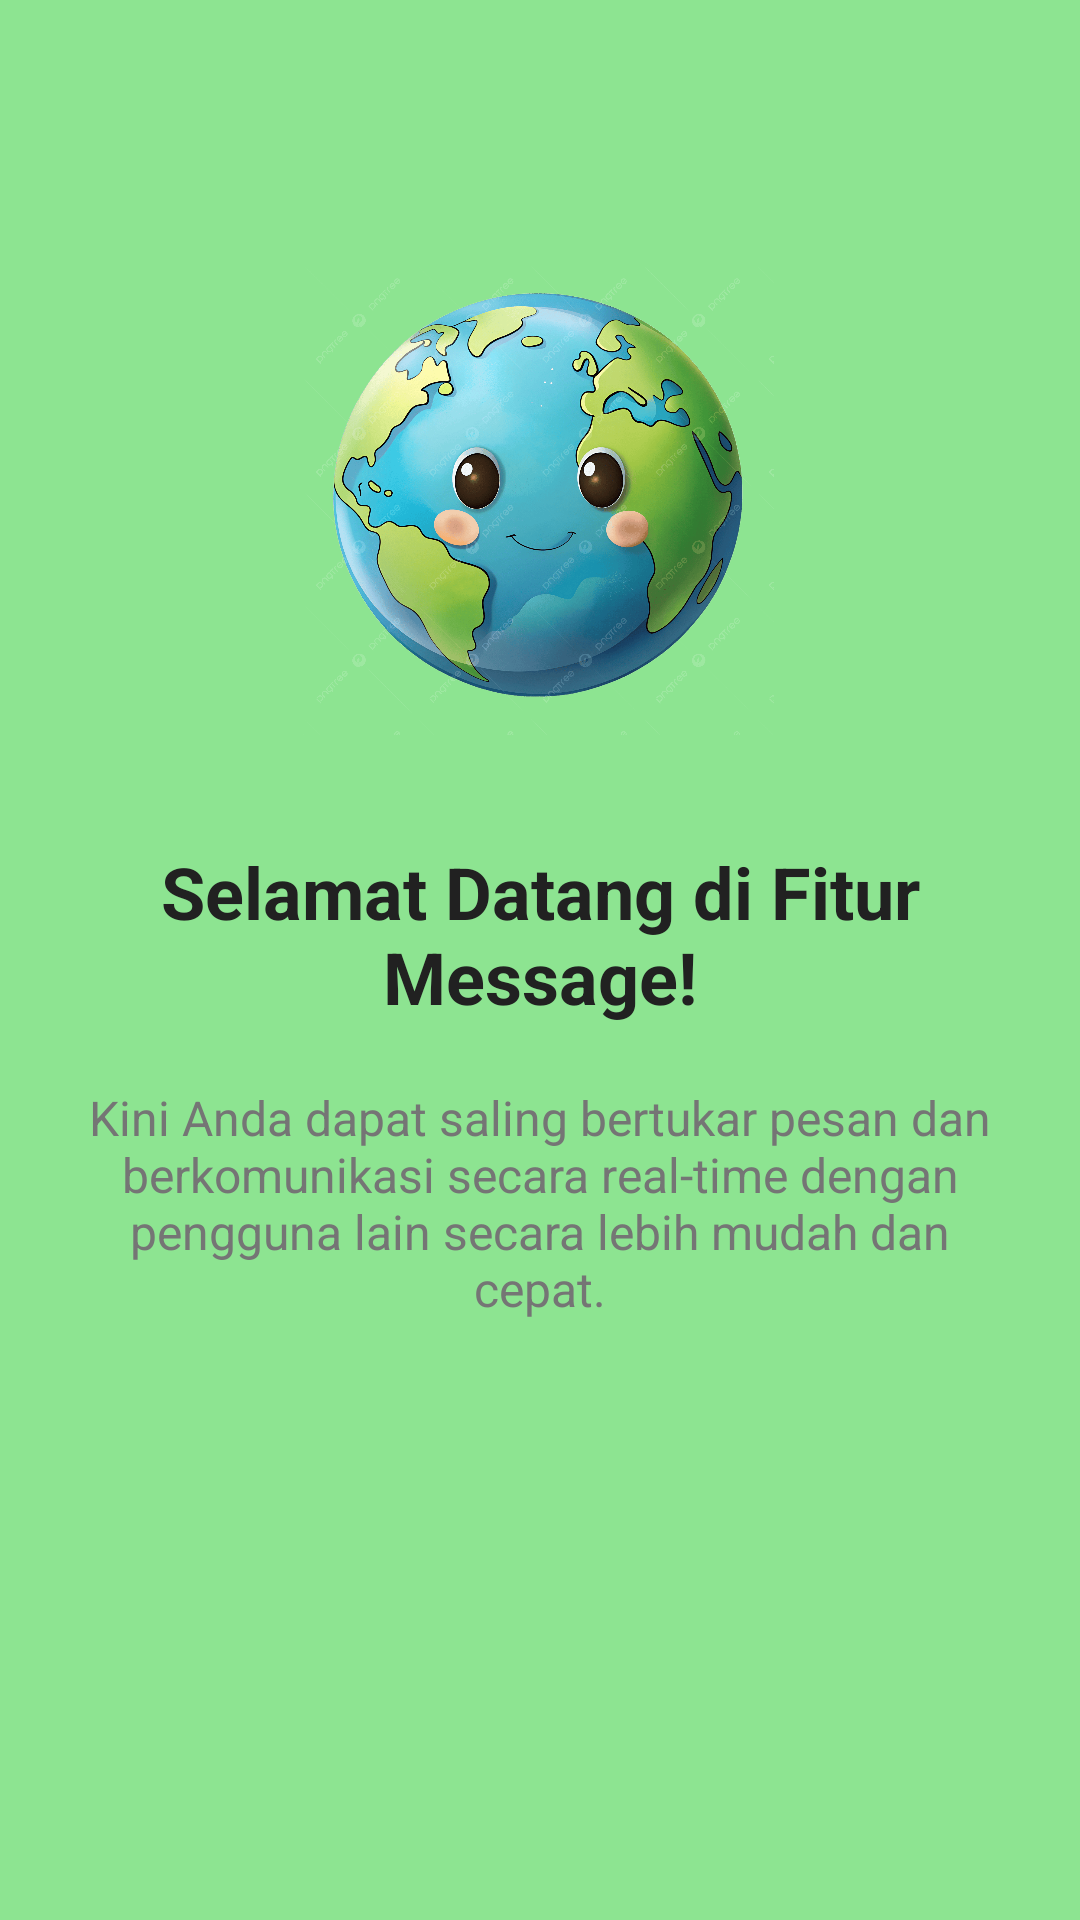

Here is an Android app screen rendered from its layout file. Give the layout XML and the strings, colors and styles it references.
<!-- AndroidManifest.xml: application theme Theme.Roujwaapps -->
<!-- res/layout/fragment_tutorial1.xml -->
<?xml version="1.0" encoding="utf-8"?>
<androidx.constraintlayout.widget.ConstraintLayout
    xmlns:android="http://schemas.android.com/apk/res/android"
    xmlns:app="http://schemas.android.com/apk/res-auto"
    xmlns:tools="http://schemas.android.com/tools"
    android:layout_width="match_parent"
    android:layout_height="match_parent"
    android:background="#8DE491"
    android:padding="24dp"
    tools:context=".Message.tutorial.Tutorial1Fragment">

    <ImageView
        android:id="@+id/imgTutorial1"
        android:layout_width="172dp"
        android:layout_height="157dp"
        android:layout_marginTop="64dp"
        android:contentDescription="Tutorial Illustration 1"
        android:src="@drawable/bumi_aira"
        app:layout_constraintEnd_toEndOf="parent"
        app:layout_constraintHorizontal_bias="0.495"
        app:layout_constraintStart_toStartOf="parent"
        app:layout_constraintTop_toTopOf="parent" />

    <TextView
        android:id="@+id/tvTitleTutorial1"
        android:layout_width="match_parent"
        android:layout_height="wrap_content"
        android:layout_marginTop="36dp"
        android:text="Selamat Datang di Fitur Message!"
        android:textAlignment="center"
        android:textColor="#212121"
        android:textSize="24sp"
        android:textStyle="bold"
        app:layout_constraintEnd_toEndOf="parent"
        app:layout_constraintHorizontal_bias="1.0"
        app:layout_constraintStart_toStartOf="parent"
        app:layout_constraintTop_toBottomOf="@+id/imgTutorial1" />

    <TextView
        android:id="@+id/tvDescTutorial1"
        android:layout_width="match_parent"
        android:layout_height="wrap_content"
        android:layout_marginTop="20dp"
        android:text="Kini Anda dapat saling bertukar pesan dan berkomunikasi secara real-time dengan pengguna lain secara lebih mudah dan cepat."
        android:textAlignment="center"
        android:textColor="#757575"
        android:textSize="16sp"
        app:layout_constraintEnd_toEndOf="parent"
        app:layout_constraintHorizontal_bias="1.0"
        app:layout_constraintStart_toStartOf="parent"
        app:layout_constraintTop_toBottomOf="@+id/tvTitleTutorial1" />

</androidx.constraintlayout.widget.ConstraintLayout>
<!-- resources referenced by this layout -->
<resources>
  <!-- drawable bumi_aira: jpg bitmap (drawable, 1000160 bytes) -->
  <style name="Theme.Roujwaapps" parent="Base.Theme.Roujwaapps" />
  <style name="Base.Theme.Roujwaapps" parent="Theme.Material3.DayNight.NoActionBar">
          
          
      </style>
</resources>
